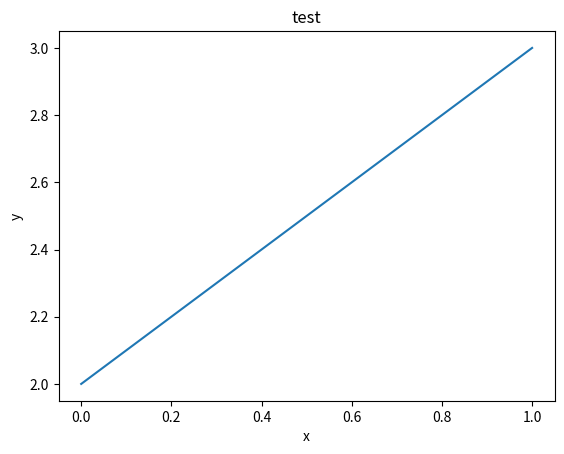

Reproduce this figure in Python.
#coding=utf-8

####################
#   matplotlib例子      #
####################

import numpy as np
import matplotlib.pyplot as plt

plt.plot([0,1],[2,3])#画直线
plt.title("test")
plt.xlabel("x")
plt.ylabel("y")
plt.show()
